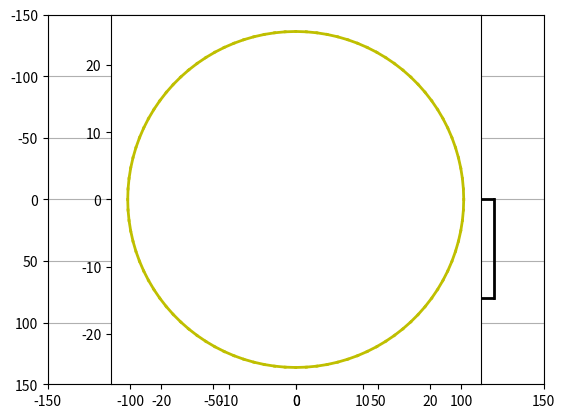

Write Python code to recreate this figure.
import numpy as np
import matplotlib.pyplot as plt


plt.axis('on')
plt.grid(True)
plt.axis([-150,150,150,-150])





#Rectangulo
plt.plot([-60,60],[-45,-45],linewidth=2,color='k')
plt.plot([60,60],[-45,45],linewidth=2,color='k')
plt.plot([60,-60],[45,45],linewidth=2,color='k')
plt.plot([-60,-60],[45,-45],linewidth=2,color='k')

#rectangulo 2
plt.plot([-.5,119.5],[-.5,-.5],linewidth=2,color='k')
plt.plot([120,120],[-.5,80],linewidth=2,color='k')
plt.plot([119.5,-.5],[80,80],linewidth=2,color='k')
plt.plot([-.5,-.5],[.5,80],linewidth=2,color='k')

xc=0
yc=0
r=25
p1=0*np.pi/180
p2=360*np.pi/180
dp=(p2-p1)/100

xlast=xc+r*np.cos(p1)
ylast=yc+r*np.sin(p1)
plt.axes().set_aspect('equal')

for p in np.arange(p1,p2+dp,dp):
    xp=xc+r*np.cos(p)
    yp=yc+r*np.sin(p)
    plt.plot([xlast,xp],[ylast,yp],color='y',linewidth=2)
    xlast=xp
    ylast=yp

plt.show()
